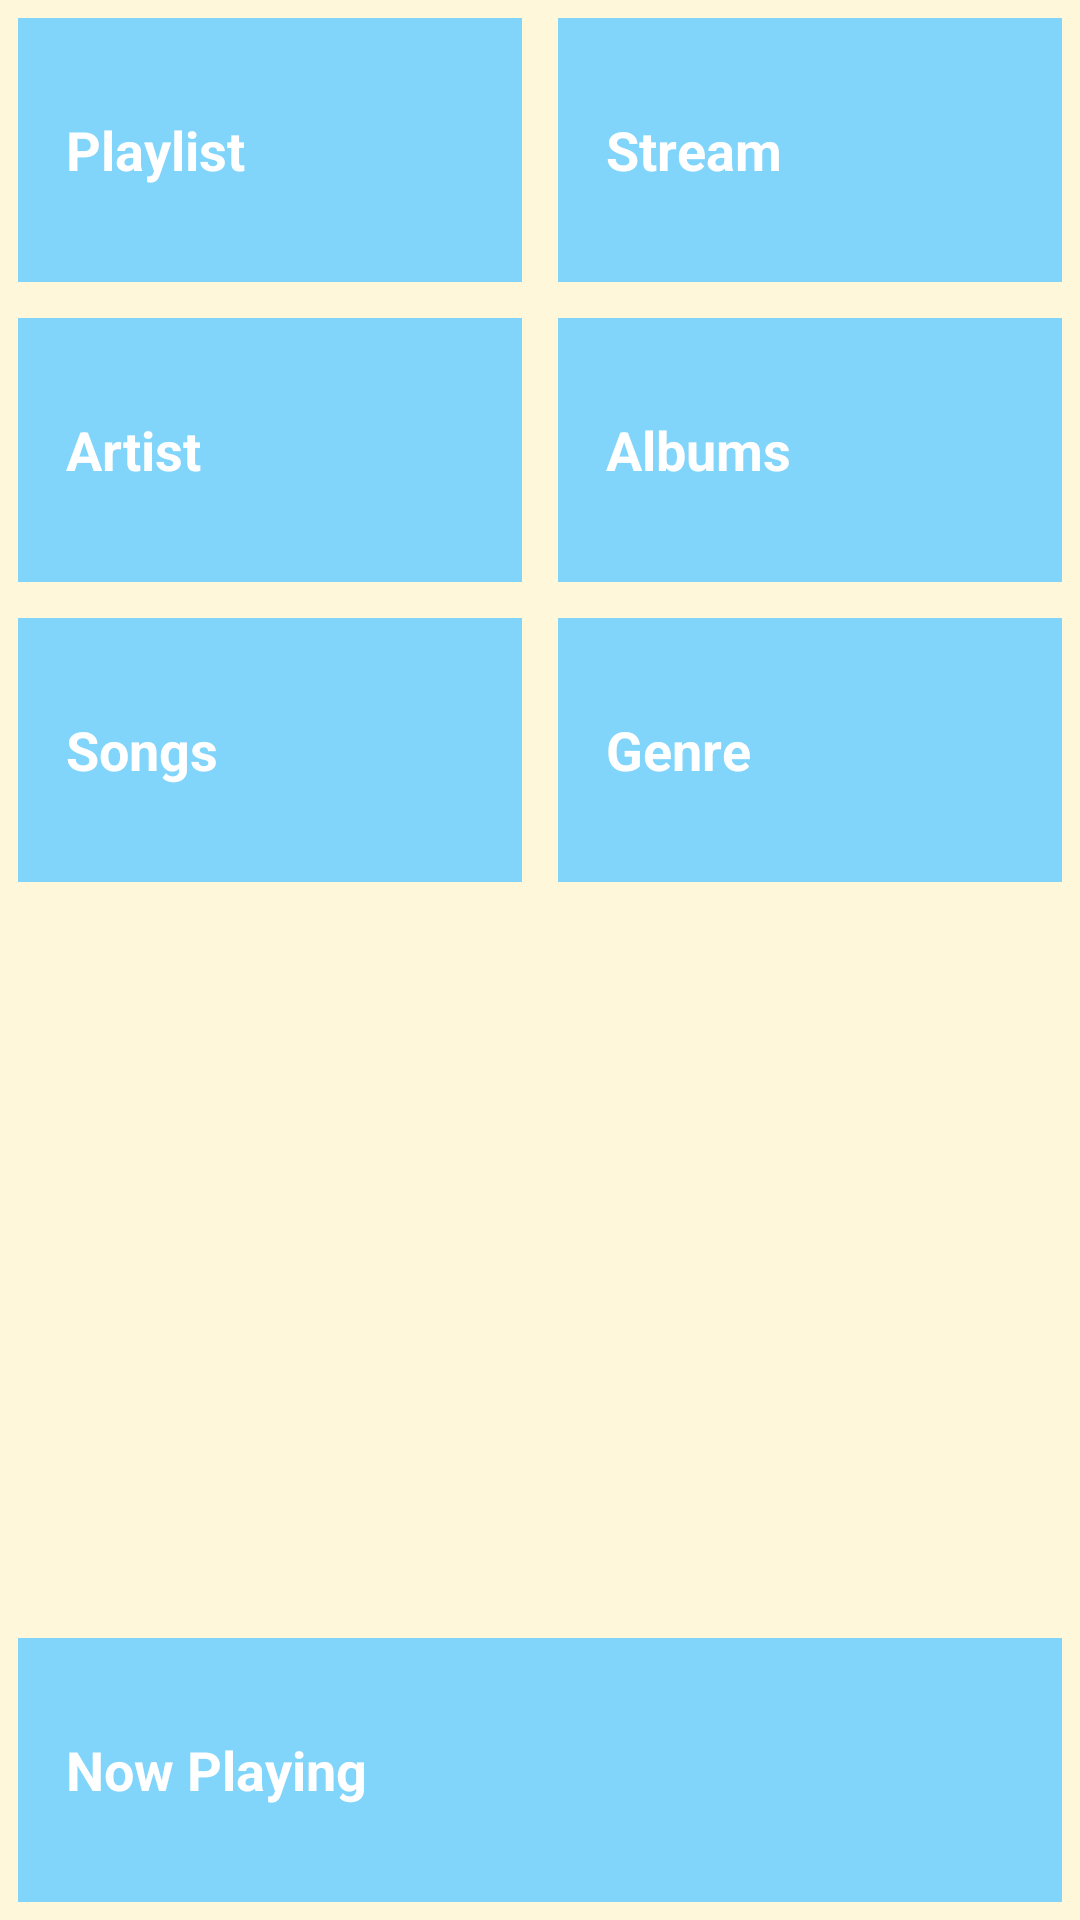

Produce the Android XML layout that renders to this screen, including the resource entries it uses.
<!-- AndroidManifest.xml: application theme AppTheme -->
<!-- res/layout/activity_main.xml -->
<?xml version="1.0" encoding="utf-8"?>
<RelativeLayout xmlns:android="http://schemas.android.com/apk/res/android"
    xmlns:tools="http://schemas.android.com/tools"
    android:layout_width="match_parent"
    android:layout_height="match_parent"
    android:background="@color/tan_background"
    android:orientation="vertical"
    tools:context="com.example.system.musicplayer.MainActivity">

    <LinearLayout
        android:layout_width="match_parent"
        android:layout_height="wrap_content"
        android:orientation="horizontal">

        <LinearLayout
            android:layout_width="0dp"
            android:layout_height="wrap_content"
            android:layout_weight="1"
            android:orientation="vertical">

            <TextView
                android:id="@+id/playlist"
                style="@style/Category"
                android:background="@color/category"
                android:text="@string/category_playlist" />

            <TextView
                android:id="@+id/artist"
                style="@style/Category"
                android:background="@color/category"
                android:text="@string/category_artist" />

            <TextView
                android:id="@+id/songs"
                style="@style/Category"
                android:background="@color/category"
                android:text="@string/category_songs" />

        </LinearLayout>

        <LinearLayout
            android:layout_width="0dp"
            android:layout_height="wrap_content"
            android:layout_weight="1"
            android:orientation="vertical">

            <TextView
                android:id="@+id/stream"
                style="@style/Category"
                android:background="@color/category"
                android:text="@string/category_Stream" />

            <TextView
                android:id="@+id/album"
                style="@style/Category"
                android:background="@color/category"
                android:text="@string/category_album" />

            <TextView
                android:id="@+id/genre"
                style="@style/Category"
                android:background="@color/category"
                android:text="@string/category_genre" />
        </LinearLayout>
    </LinearLayout>


    <TextView
        android:id="@+id/nowplaying"
        style="@style/CategoryStyle"
        android:layout_alignParentBottom="true"
        android:background="@color/category"
        android:text="@string/category_nowPlaying" />

</RelativeLayout>
<!-- resources referenced by this layout -->
<resources>
  <color name="category">#81D4FA</color>
  <color name="tan_background">#FFF7DA</color>
  <string name="category_Stream">Stream</string>
  <string name="category_album">Albums</string>
  <string name="category_artist">Artist</string>
  <string name="category_genre">Genre</string>
  <string name="category_nowPlaying">Now Playing</string>
  <string name="category_playlist">Playlist</string>
  <string name="category_songs">Songs</string>
  <style name="Category">
          <item name="android:layout_width">match_parent</item>
          <item name="android:layout_height">@dimen/list_item_height</item>
          <item name="android:gravity">center_vertical</item>
          <item name="android:padding">16dp</item>
          <item name="android:textColor">@android:color/white</item>
          <item name="android:textStyle">bold</item>
          <item name="android:textAppearance">?android:textAppearanceMedium</item>
          <item name="android:layout_margin">6dp</item>
      </style>
  <style name="CategoryStyle">
          <item name="android:layout_width">match_parent</item>
          <item name="android:layout_height">@dimen/list_item_height</item>
          <item name="android:gravity">center_vertical</item>
          <item name="android:padding">16dp</item>
          <item name="android:textColor">@android:color/white</item>
          <item name="android:textStyle">bold</item>
          <item name="android:textAppearance">?android:textAppearanceMedium</item>
          <item name="android:layout_margin">6dp</item>
      </style>
  <style name="AppTheme" parent="Theme.AppCompat.Light.DarkActionBar">
          <item name="colorPrimary">@color/primary_color</item>
          <item name="colorPrimaryDark">@color/primary_dark_color</item>
      </style>
  <dimen name="list_item_height">88dp</dimen>
  <color name="primary_color">#0091EA</color>
  <color name="primary_dark_color">#01579B</color>
</resources>
